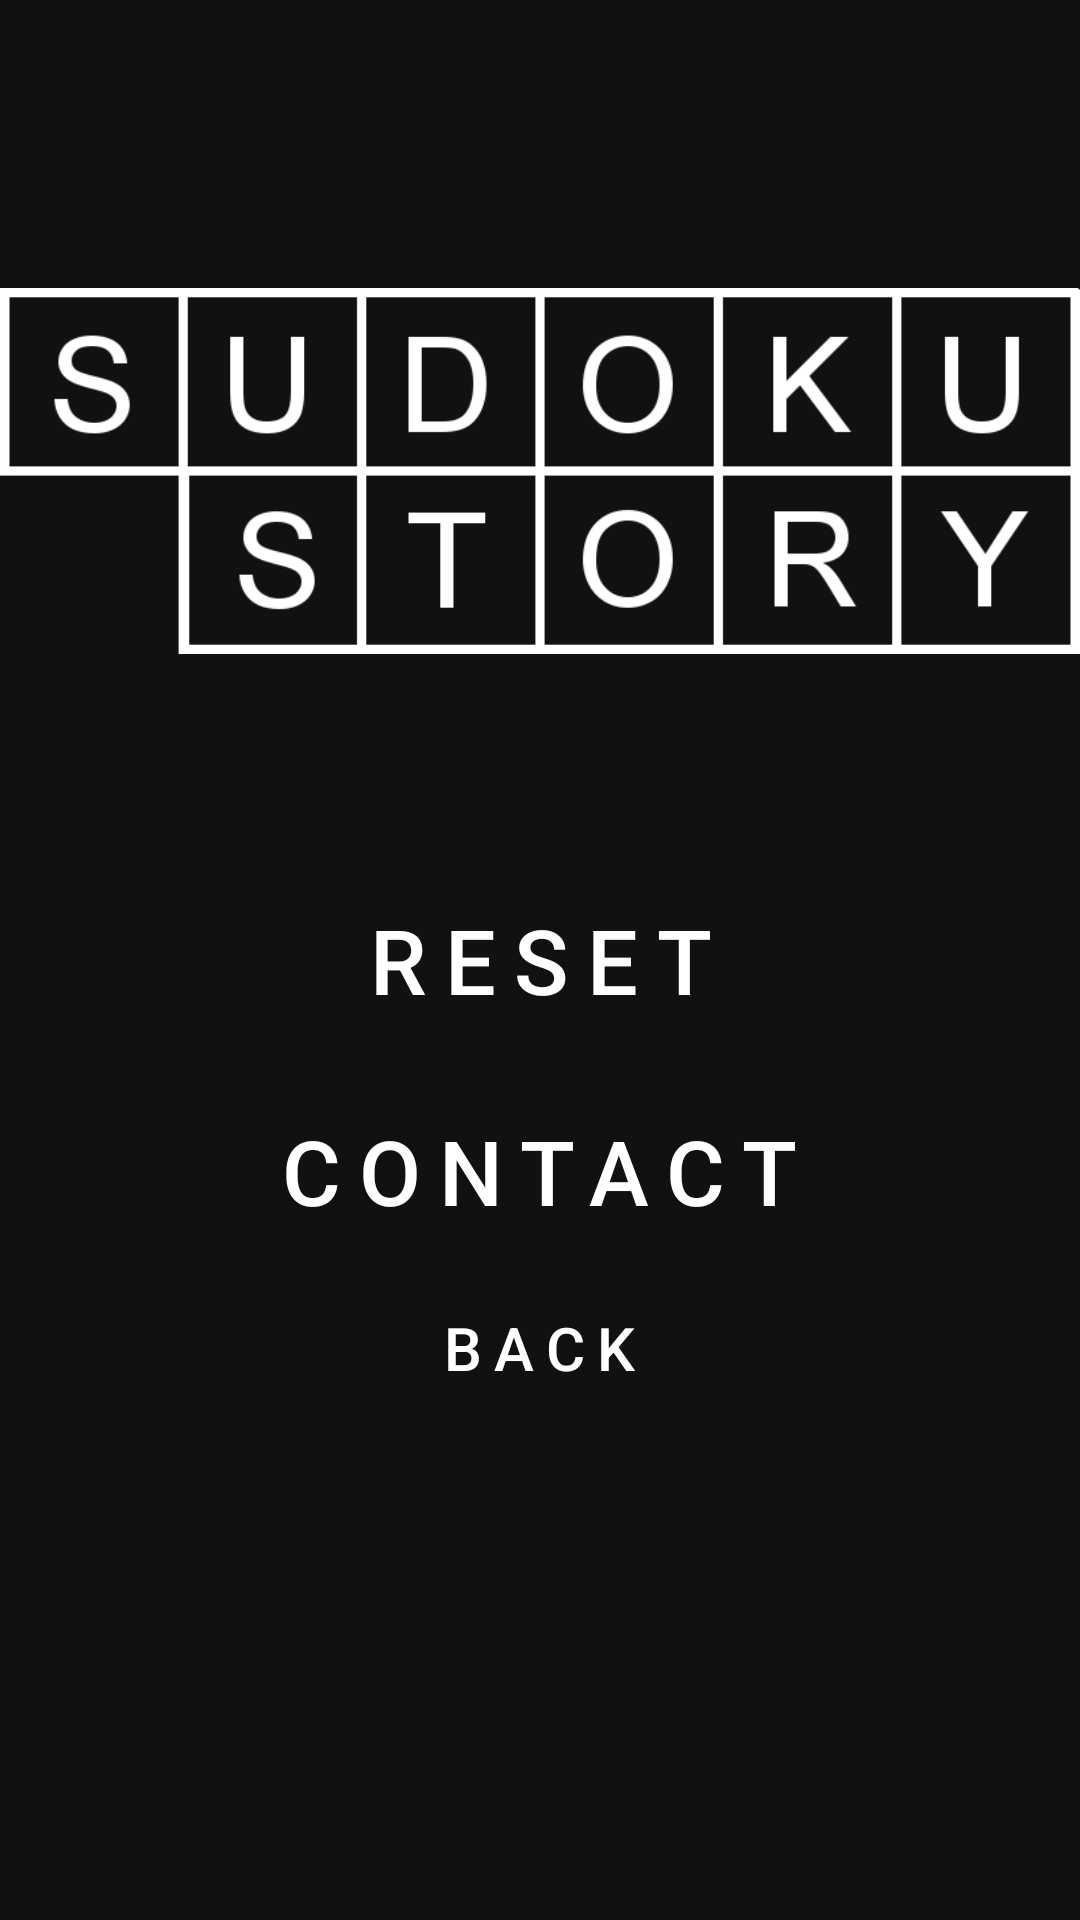

The Android layout XML behind this screen, and the referenced resources:
<!-- AndroidManifest.xml: application theme AppTheme -->
<!-- res/layout/activity_options.xml -->
<?xml version="1.0" encoding="utf-8"?>
<RelativeLayout xmlns:android="http://schemas.android.com/apk/res/android"
    xmlns:app="http://schemas.android.com/apk/res-auto"
    xmlns:tools="http://schemas.android.com/tools"
    android:layout_width="match_parent"
    android:layout_height="match_parent"
    android:paddingBottom="@dimen/activity_vertical_margin"
    android:paddingLeft="@dimen/activity_horizontal_margin"
    android:paddingRight="@dimen/activity_horizontal_margin"
    android:paddingTop="@dimen/activity_vertical_margin"
    android:background="#111111"
    tools:context="com.jhchang.simplesudoku.OptionsActivity">


    <ImageView
        android:id="@+id/imageView3"
        android:layout_width="wrap_content"
        android:layout_height="wrap_content"
        android:layout_alignParentTop="true"
        android:layout_centerHorizontal="true"
        android:layout_marginTop="96dp"
        android:adjustViewBounds="true"
        android:src="@drawable/sudoku_story_title" />

    <Button
        android:id="@+id/buttonReset"
        style="@style/Widget.AppCompat.Button.Borderless"
        android:layout_width="wrap_content"
        android:layout_height="wrap_content"
        android:layout_centerHorizontal="true"
        android:layout_centerVertical="true"
        android:letterSpacing="0.2"
        android:text="Reset"
        android:textColor="@android:color/background_light"
        android:textSize="30sp"
        tools:text="Reset Story Progress" />
    <Button
        android:id="@+id/buttonEmail"
        style="@style/Widget.AppCompat.Button.Borderless"
        android:layout_width="wrap_content"
        android:layout_height="wrap_content"
        android:layout_below="@+id/buttonReset"
        android:layout_centerHorizontal="true"
        android:layout_marginTop="10dp"
        android:letterSpacing="0.2"
        android:text="Contact"
        android:textAppearance="@android:style/TextAppearance.DeviceDefault.Widget.Button"
        android:textColor="@android:color/background_light"
        android:textSize="30sp"
        tools:text="Contact" />
    <Button
        android:id="@+id/buttonBack"
        style="@style/Widget.AppCompat.Button.Borderless"
        android:layout_width="wrap_content"
        android:layout_height="wrap_content"
        android:layout_below="@+id/buttonEmail"
        android:layout_centerHorizontal="true"
        android:layout_marginTop="5dp"
        android:letterSpacing="0.2"
        android:text="Back"
        android:textAppearance="@android:style/TextAppearance.DeviceDefault.Widget.Button"
        android:textColor="@android:color/background_light"
        android:textSize="20sp"
        tools:text="Back" />

</RelativeLayout>
<!-- resources referenced by this layout -->
<resources>
  <!-- drawable sudoku_story_title: png bitmap (drawable, 18405 bytes) -->
  <style name="AppTheme" parent="Theme.AppCompat.Light.NoActionBar">
          
          <item name="colorPrimary">@color/colorPrimary</item>
          <item name="colorPrimaryDark">@color/colorPrimaryDark</item>
          <item name="colorAccent">@color/colorAccent</item>
          
  
      </style>
  <!-- not gathered from this repository: default colours our renderer supplied (Android Studio template values) -->
  <color name="colorPrimary">#FF6200EE</color>
  <color name="colorPrimaryDark">#FF3700B3</color>
  <color name="colorAccent">#FF03DAC5</color>
</resources>
